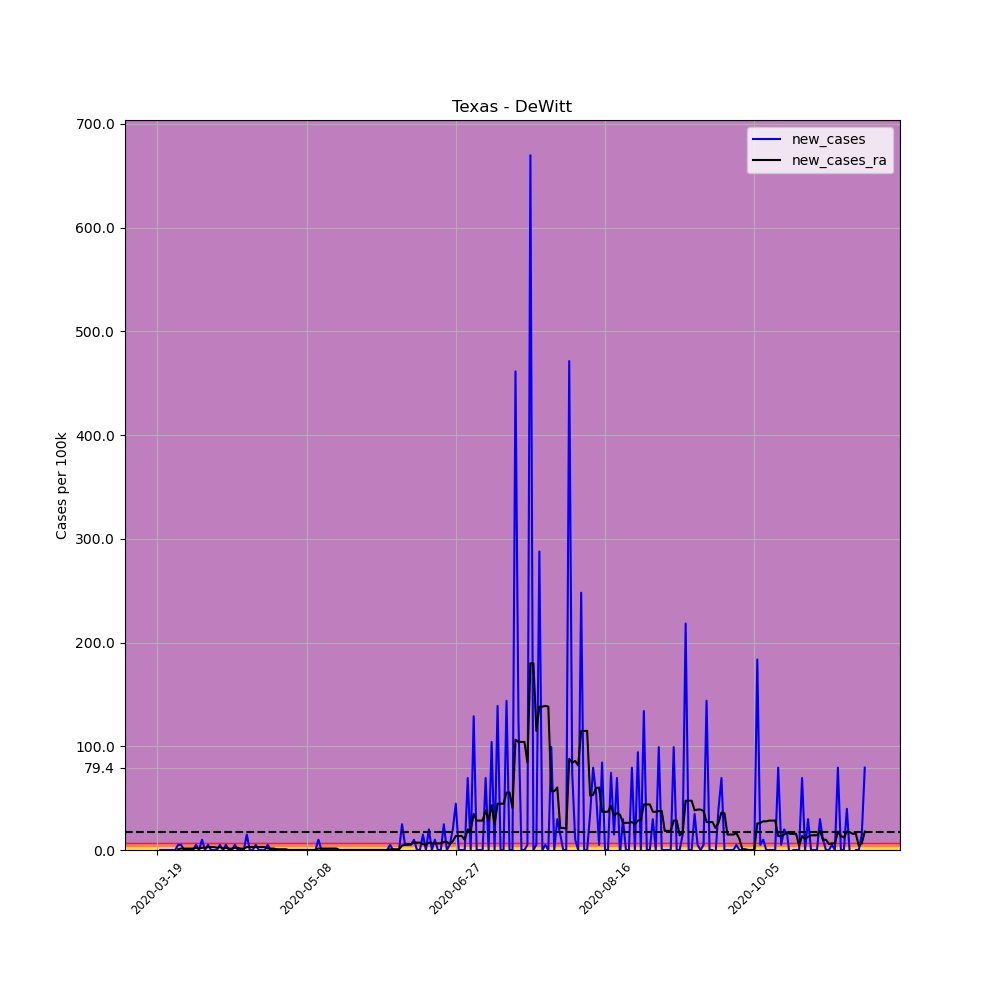

The file beside this chart, header and first rows:
, date, county, state, fips, cases, deaths, COUNTY, STNAME, CTYNAME, POPESTIMATE2019, per_100k, per_100k_ra, new_cases, new_cases_ra
180448, 2020-03-19, DeWitt, Texas, 48123, 1, 0, 123, Texas, DeWitt, 20160, 4.96, , , 
180449, 2020-03-20, DeWitt, Texas, 48123, 1, 0, 123, Texas, DeWitt, 20160, 4.96, , 0.0, 
180450, 2020-03-21, DeWitt, Texas, 48123, 1, 0, 123, Texas, DeWitt, 20160, 4.96, , 0.0, 
180451, 2020-03-22, DeWitt, Texas, 48123, 1, 0, 123, Texas, DeWitt, 20160, 4.96, , 0.0, 
180452, 2020-03-23, DeWitt, Texas, 48123, 1, 0, 123, Texas, DeWitt, 20160, 4.96, , 0.0, 
180453, 2020-03-24, DeWitt, Texas, 48123, 1, 0, 123, Texas, DeWitt, 20160, 4.96, , 0.0, 
180454, 2020-03-25, DeWitt, Texas, 48123, 1, 0, 123, Texas, DeWitt, 20160, 4.96, 4.96, 0.0, 
180455, 2020-03-26, DeWitt, Texas, 48123, 2, 0, 123, Texas, DeWitt, 20160, 9.921, 5.669, 4.96, 0.7086
180456, 2020-03-27, DeWitt, Texas, 48123, 3, 0, 123, Texas, DeWitt, 20160, 14.88, 7.086, 4.96, 1.417
180457, 2020-03-28, DeWitt, Texas, 48123, 3, 0, 123, Texas, DeWitt, 20160, 14.88, 8.503, 0.0, 1.417
180458, 2020-03-29, DeWitt, Texas, 48123, 3, 0, 123, Texas, DeWitt, 20160, 14.88, 9.921, 0.0, 1.417
180459, 2020-03-30, DeWitt, Texas, 48123, 3, 0, 123, Texas, DeWitt, 20160, 14.88, 11.34, 0.0, 1.417
180460, 2020-03-31, DeWitt, Texas, 48123, 3, 0, 123, Texas, DeWitt, 20160, 14.88, 12.76, 0.0, 1.417
180461, 2020-04-01, DeWitt, Texas, 48123, 4, 0, 123, Texas, DeWitt, 20160, 19.84, 14.88, 4.96, 2.126
180462, 2020-04-02, DeWitt, Texas, 48123, 4, 0, 123, Texas, DeWitt, 20160, 19.84, 16.3, 0.0, 1.417
180463, 2020-04-03, DeWitt, Texas, 48123, 6, 0, 123, Texas, DeWitt, 20160, 29.76, 18.42, 9.921, 2.126
180464, 2020-04-04, DeWitt, Texas, 48123, 6, 0, 123, Texas, DeWitt, 20160, 29.76, 20.55, 0.0, 2.126
180465, 2020-04-05, DeWitt, Texas, 48123, 7, 0, 123, Texas, DeWitt, 20160, 34.72, 23.38, 4.96, 2.834
180466, 2020-04-06, DeWitt, Texas, 48123, 7, 0, 123, Texas, DeWitt, 20160, 34.72, 26.22, 0.0, 2.834
180467, 2020-04-07, DeWitt, Texas, 48123, 7, 0, 123, Texas, DeWitt, 20160, 34.72, 29.05, 0.0, 2.834
180468, 2020-04-08, DeWitt, Texas, 48123, 7, 0, 123, Texas, DeWitt, 20160, 34.72, 31.18, 0.0, 2.126
180469, 2020-04-09, DeWitt, Texas, 48123, 8, 0, 123, Texas, DeWitt, 20160, 39.68, 34.01, 4.96, 2.834
180470, 2020-04-10, DeWitt, Texas, 48123, 8, 0, 123, Texas, DeWitt, 20160, 39.68, 35.43, 0.0, 1.417
180471, 2020-04-11, DeWitt, Texas, 48123, 9, 0, 123, Texas, DeWitt, 20160, 44.64, 37.56, 4.96, 2.126
180472, 2020-04-12, DeWitt, Texas, 48123, 9, 0, 123, Texas, DeWitt, 20160, 44.64, 38.97, 0.0, 1.417
180473, 2020-04-13, DeWitt, Texas, 48123, 9, 0, 123, Texas, DeWitt, 20160, 44.64, 40.39, 0.0, 1.417
180474, 2020-04-14, DeWitt, Texas, 48123, 10, 0, 123, Texas, DeWitt, 20160, 49.6, 42.52, 4.96, 2.126
180475, 2020-04-15, DeWitt, Texas, 48123, 10, 0, 123, Texas, DeWitt, 20160, 49.6, 44.64, 0.0, 2.126
180476, 2020-04-16, DeWitt, Texas, 48123, 10, 0, 123, Texas, DeWitt, 20160, 49.6, 46.06, 0.0, 1.417
180477, 2020-04-17, DeWitt, Texas, 48123, 10, 0, 123, Texas, DeWitt, 20160, 49.6, 47.48, 0.0, 1.417
180478, 2020-04-18, DeWitt, Texas, 48123, 13, 0, 123, Texas, DeWitt, 20160, 64.48, 50.31, 14.88, 2.834
180479, 2020-04-19, DeWitt, Texas, 48123, 13, 0, 123, Texas, DeWitt, 20160, 64.48, 53.15, 0.0, 2.834
180480, 2020-04-20, DeWitt, Texas, 48123, 13, 0, 123, Texas, DeWitt, 20160, 64.48, 55.98, 0.0, 2.834
180481, 2020-04-21, DeWitt, Texas, 48123, 14, 1, 123, Texas, DeWitt, 20160, 69.44, 58.82, 4.96, 2.834
180482, 2020-04-22, DeWitt, Texas, 48123, 14, 1, 123, Texas, DeWitt, 20160, 69.44, 61.65, 0.0, 2.834
180483, 2020-04-23, DeWitt, Texas, 48123, 14, 1, 123, Texas, DeWitt, 20160, 69.44, 64.48, 0.0, 2.834
180484, 2020-04-24, DeWitt, Texas, 48123, 14, 1, 123, Texas, DeWitt, 20160, 69.44, 67.32, 0.0, 2.834
180485, 2020-04-25, DeWitt, Texas, 48123, 15, 1, 123, Texas, DeWitt, 20160, 74.4, 68.74, 4.96, 1.417
180486, 2020-04-26, DeWitt, Texas, 48123, 15, 1, 123, Texas, DeWitt, 20160, 74.4, 70.15, 0.0, 1.417
180487, 2020-04-27, DeWitt, Texas, 48123, 15, 1, 123, Texas, DeWitt, 20160, 74.4, 71.57, 0.0, 1.417
180488, 2020-04-28, DeWitt, Texas, 48123, 15, 1, 123, Texas, DeWitt, 20160, 74.4, 72.28, 0.0, 0.7086
180489, 2020-04-29, DeWitt, Texas, 48123, 15, 1, 123, Texas, DeWitt, 20160, 74.4, 72.99, 0.0, 0.7086
180490, 2020-04-30, DeWitt, Texas, 48123, 15, 1, 123, Texas, DeWitt, 20160, 74.4, 73.7, 0.0, 0.7086
180491, 2020-05-01, DeWitt, Texas, 48123, 15, 1, 123, Texas, DeWitt, 20160, 74.4, 74.4, 0.0, 0.7086
180492, 2020-05-02, DeWitt, Texas, 48123, 15, 1, 123, Texas, DeWitt, 20160, 74.4, 74.4, 0.0, 0.0
180493, 2020-05-03, DeWitt, Texas, 48123, 15, 1, 123, Texas, DeWitt, 20160, 74.4, 74.4, 0.0, 0.0
180494, 2020-05-04, DeWitt, Texas, 48123, 15, 1, 123, Texas, DeWitt, 20160, 74.4, 74.4, 0.0, 0.0
180495, 2020-05-05, DeWitt, Texas, 48123, 15, 1, 123, Texas, DeWitt, 20160, 74.4, 74.4, 0.0, 0.0
180496, 2020-05-06, DeWitt, Texas, 48123, 15, 1, 123, Texas, DeWitt, 20160, 74.4, 74.4, 0.0, 0.0
180497, 2020-05-07, DeWitt, Texas, 48123, 15, 1, 123, Texas, DeWitt, 20160, 74.4, 74.4, 0.0, 0.0
180498, 2020-05-08, DeWitt, Texas, 48123, 15, 1, 123, Texas, DeWitt, 20160, 74.4, 74.4, 0.0, 0.0
180499, 2020-05-09, DeWitt, Texas, 48123, 15, 1, 123, Texas, DeWitt, 20160, 74.4, 74.4, 0.0, 0.0
180500, 2020-05-10, DeWitt, Texas, 48123, 15, 1, 123, Texas, DeWitt, 20160, 74.4, 74.4, 0.0, 0.0
180501, 2020-05-11, DeWitt, Texas, 48123, 15, 1, 123, Texas, DeWitt, 20160, 74.4, 74.4, 0.0, 0.0
180502, 2020-05-12, DeWitt, Texas, 48123, 17, 1, 123, Texas, DeWitt, 20160, 84.33, 75.82, 9.921, 1.417
180503, 2020-05-13, DeWitt, Texas, 48123, 17, 1, 123, Texas, DeWitt, 20160, 84.33, 77.24, 0.0, 1.417
180504, 2020-05-14, DeWitt, Texas, 48123, 17, 1, 123, Texas, DeWitt, 20160, 84.33, 78.66, 0.0, 1.417
180505, 2020-05-15, DeWitt, Texas, 48123, 17, 1, 123, Texas, DeWitt, 20160, 84.33, 80.07, 0.0, 1.417
180506, 2020-05-16, DeWitt, Texas, 48123, 17, 1, 123, Texas, DeWitt, 20160, 84.33, 81.49, 0.0, 1.417
180507, 2020-05-17, DeWitt, Texas, 48123, 17, 1, 123, Texas, DeWitt, 20160, 84.33, 82.91, 0.0, 1.417
... 178 more rows
